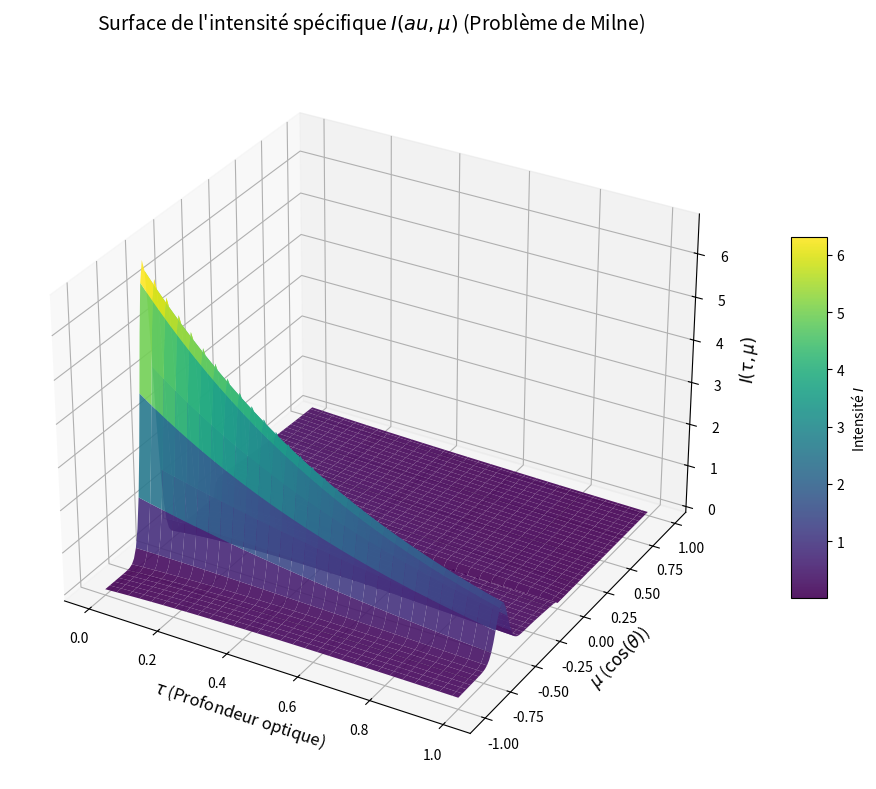

The matplotlib source for this figure:
import math
import numpy as np
import matplotlib.pyplot as plt

# Constantes globales 
Nz = 60
Nmu = 100
kmax = 15
tau1 = 1.0
dtau = tau1 / (Nz - 1)
mus = 1.0 / math.sqrt(3.0) # Une inclinaison de 60°
Is = 1.0 # Intensité de la lumière du soleil

# Initialisation des tableaux
J00 = [0.0] * Nz
J0 = [0.0] * Nz
S = [0.0] * Nz

def sqr(x):
    """Fonction utilitaire équivalente à la macro #define sqr(x)"""
    return x * x

def expint_E1(t=1.0):
    """Précision dans la fonction d'intégrale exponentielle E1"""
    t1 = abs(t) # permet les appels avec un argument négatif
    Kexpint = int(9 + (t1 - 1) * 4) 
    gaNtaua = 0.577215664901533 # intégration spéciale pour log(t)
    
    if t1 < 1e-5:
        return 0.0 # E1(t), t petit est toujours appelé avec t*E1(t)
    
    if t1 > 4.0:
        tx = 1.0 / t1
        return math.exp(-t1) * tx * (1 + (-1 + (2 + (-6 + (24 + (-120 + 720 * tx) * tx) * tx) * tx) * tx) * tx)
    
    ak = t1
    soNtaue = -gaNtaua - math.log(t1) + ak
    for k in range(2, Kexpint):
        ak *= -t1 * (k - 1) / sqr(k)
        soNtaue += ak
        
    return soNtaue

def getI():
    pi = 4.0 * math.atan(1.0)
    dmu = 2.0 / Nmu
    b = 1 # 1 pour Chandrasekhar, 0 pour Dirac
    lam = 12.0
    w = math.sqrt(pi) / 2.0 / lam * (math.erf(mus * lam) + math.erf((1.0 - mus) * lam))
    
    print(" tau,mu --> I(tau,mu) ")
    
    mu = -1.0
    while mu < 1.0:
        for j in range(Nz):
            # En Python, int(True) vaut 1 et int(False) vaut 0, ce qui remplace la syntaxe (mu<0) du C++
            Iss = int(mu < 0) * Is * math.exp(-sqr((mu + mus) * lam)) * math.exp(-j * dtau / mus) / w
            I = (1 - b) * Iss
            
            for i in range(Nz):
                condition = int(i < j) * int(mu < 0) + int(i > j) * int(mu > 0)
                if abs(mu) > 0: # Évite la division par zéro
                    I += condition * dtau * math.exp(-abs((i - j) * dtau / abs(mu))) \
                         * (J0[i] + b * Is * math.exp(-i * dtau / mus) / 2.0) / abs(mu)
                         
            print(f"{j * dtau:.5f}\t{mu:.5f}\t{I + b * Iss:.5f}")
        print()
        mu += dmu
        
    return 0
def getI2():
    pi = 4.0 * math.atan(1.0)
    dmu = 2.0 / Nmu
    b = 1  # 1 pour Chandrasekhar, 0 pour Dirac
    lam = 12.0
    w = math.sqrt(pi) / 2.0 / lam * (math.erf(mus * lam) + math.erf((1.0 - mus) * lam))
    
    # Listes pour stocker les données du graphique
    mu_vals = []
    tau_vals = [j * dtau for j in range(Nz)]
    I_surface = []
    
    print("Calcul de la surface I(tau, mu) en cours...")
    
    mu = -1.0
    while mu <= 1.0:
        mu_vals.append(mu)
        I_row = []
        
        for j in range(Nz):
            Iss = int(mu < 0) * Is * math.exp(-sqr((mu + mus) * lam)) * math.exp(-j * dtau / mus) / w
            I = (1 - b) * Iss
            
            for i in range(Nz):
                condition = int(i < j) * int(mu < 0) + int(i > j) * int(mu > 0)
                if abs(mu) > 1e-9:  # Sécurité pour éviter la division par zéro
                    I += condition * dtau * math.exp(-abs((i - j) * dtau / abs(mu))) \
                         * (J0[i] + b * Is * math.exp(-i * dtau / mus) / 2.0) / abs(mu)
                         
            I_row.append(I + b * Iss)
            
        I_surface.append(I_row)
        mu += dmu

    # Conversion en tableaux NumPy pour la reconstruction de la surface
    Mu, Tau = np.meshgrid(mu_vals, tau_vals, indexing='ij')
    I_surface = np.array(I_surface)
    
    # --- Création du graphique 3D ---
    fig = plt.figure(figsize=(12, 8))
    ax = fig.add_subplot(111, projection='3d')
    
    # Tracé de la surface
    surf = ax.plot_surface(Tau, Mu, I_surface, cmap='viridis', edgecolor='none', alpha=0.9)
    
    # Personnalisation des axes
    ax.set_xlabel(r'$\tau$ (Profondeur optique)', fontsize=12)
    ax.set_ylabel(r'$\mu$ ($\cos(\theta)$)', fontsize=12)
    ax.set_zlabel(r'$I(\tau, \mu)$', fontsize=12)
    ax.set_title("Surface de l'intensité spécifique $I(\tau, \mu)$ (Problème de Milne)", fontsize=14, pad=20)
    
    # Ajout d'une barre de couleur
    fig.colorbar(surf, ax=ax, shrink=0.5, aspect=10, label="Intensité $I$")
    
    # Orientation initiale de la vue 3D (ajustable à la souris)
    ax.view_init(elev=30, azim=-60)
    
    plt.tight_layout()
    plt.show()
    return 0

def schwarzschild(tau):
    J00_val = Is / 2.0
    B = J00_val / tau1 / 2.0
    A = J00_val - B
    exp2tau = math.exp(-2.0 * tau)
    return 2.0 * (J00_val * exp2tau + A * (1.0 - exp2tau) - B * (2.0 * tau - 1.0 + exp2tau))

def main():
    global J0, S
    
    # Initialisation
    for i in range(Nz):
        J0[i] = math.exp(-i * dtau / mus) * Is / 2.0
        
    print("k     J0[1]")
    
    # Itérations sur la source (point fixe)
    for k in range(kmax):
        for i in range(Nz):
            S[i] = J0[i]
            
        for i in range(Nz):
            J0[i] = math.exp(-i * dtau / mus) * Is / 2.0
            for j in range(1, Nz):
                J0[i] += dtau / 4.0 * expint_E1((j - i - 0.5) * dtau) * (S[j] + S[j - 1])
                
        print(f"{k} {J0[1]}")
        
    print("\ntau      J0[tau]      Schwarzschild")
    for i in range(Nz):
        print(f"{i * dtau:.5f} {J0[i]:.5f} {schwarzschild(i * dtau):.5f}")
        
getI2() # Uncomment to display  I(tau,mu)

if __name__ == "__main__":
    main()
